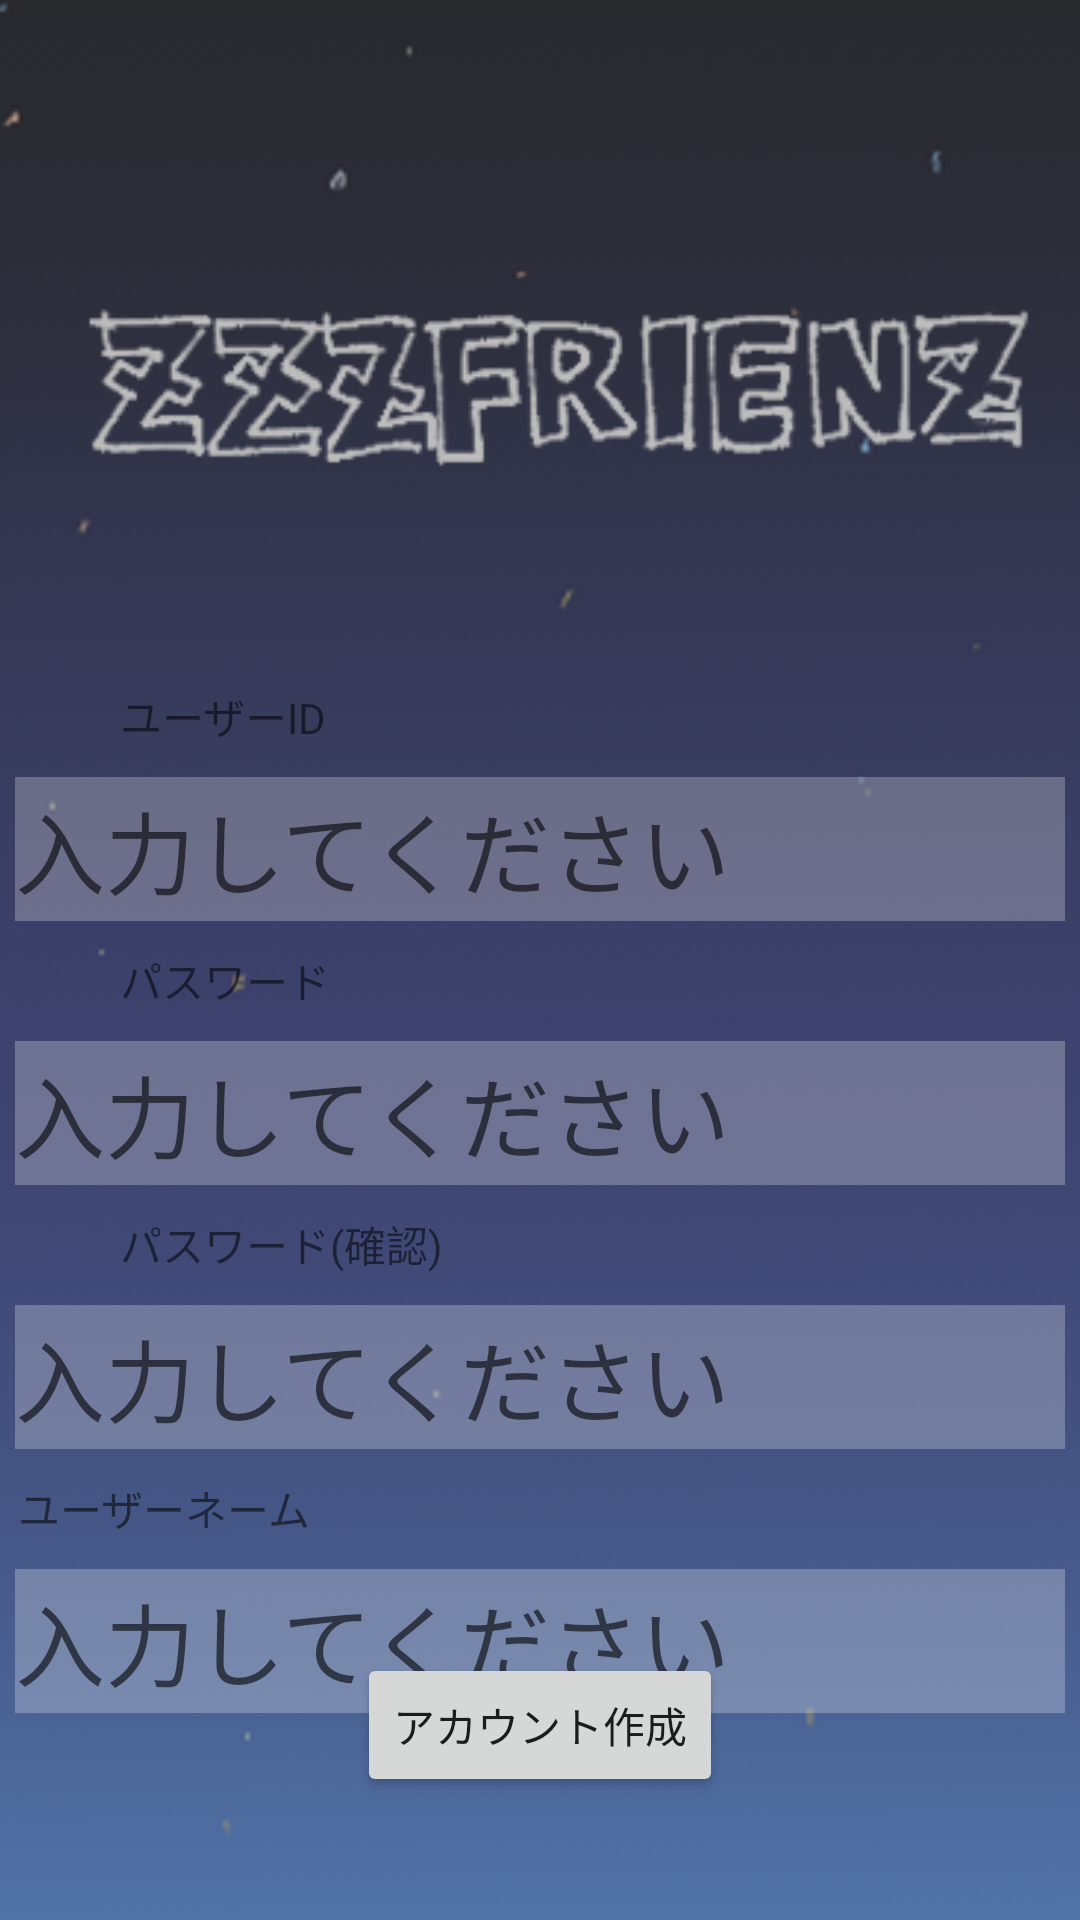

Layout XML and referenced resources for this Android screen:
<!-- AndroidManifest.xml: application theme Theme.ON_project -->
<!-- res/layout/activity_signup.xml -->
<?xml version="1.0" encoding="utf-8"?>
<androidx.constraintlayout.widget.ConstraintLayout xmlns:android="http://schemas.android.com/apk/res/android"
    xmlns:app="http://schemas.android.com/apk/res-auto"
    xmlns:tools="http://schemas.android.com/tools"
    android:layout_width="match_parent"
    android:layout_height="match_parent"
    tools:context=".Signup">

    <ImageView
        android:id="@+id/background"
        android:layout_width="428dp"
        android:layout_height="958dp"
        android:alpha="0.85"
        app:layout_constraintBottom_toBottomOf="parent"
        app:layout_constraintEnd_toEndOf="parent"
        app:layout_constraintStart_toStartOf="parent"
        app:layout_constraintTop_toTopOf="parent"
        app:srcCompat="@drawable/night" />

    <Button
        android:id="@+id/CreationButton"
        android:layout_width="wrap_content"
        android:layout_height="wrap_content"
        android:layout_marginBottom="200dp"
        android:text="アカウント作成"
        app:layout_constraintBottom_toBottomOf="@+id/background"
        app:layout_constraintEnd_toEndOf="parent"
        app:layout_constraintStart_toStartOf="parent" />

    <TextView
        android:id="@+id/password_text"
        android:layout_width="wrap_content"
        android:layout_height="wrap_content"
        android:layout_marginStart="40dp"
        android:layout_marginBottom="10dp"
        android:alpha="1.0"
        android:text="パスワード"
        app:layout_constraintBottom_toTopOf="@+id/Password"
        app:layout_constraintStart_toStartOf="parent" />

    <EditText
        android:id="@+id/UserId"
        android:layout_width="wrap_content"
        android:layout_height="wrap_content"
        android:layout_marginTop="40dp"
        android:background="#40FFFAFA"
        android:ems="10"
        android:hint="入力してください"
        android:inputType="textPersonName"
        android:minHeight="48dp"
        android:textSize="30sp"
        app:layout_constraintEnd_toEndOf="parent"
        app:layout_constraintHorizontal_bias="0.491"
        app:layout_constraintStart_toStartOf="parent"
        app:layout_constraintTop_toBottomOf="@+id/AppTitle" />

    <EditText
        android:id="@+id/userName"
        android:layout_width="wrap_content"
        android:layout_height="wrap_content"
        android:layout_marginTop="40dp"
        android:background="#40FFFFFF"
        android:ems="10"
        android:hint="入力してください"
        android:inputType="textPersonName"
        android:minHeight="48dp"
        android:textSize="30sp"
        app:layout_constraintEnd_toEndOf="parent"
        app:layout_constraintHorizontal_bias="0.491"
        app:layout_constraintStart_toStartOf="parent"
        app:layout_constraintTop_toBottomOf="@+id/password_comfirm" />

    <ImageView
        android:id="@+id/AppTitle"
        android:layout_width="343dp"
        android:layout_height="169dp"
        android:layout_marginTop="50dp"
        app:layout_constraintEnd_toEndOf="parent"
        app:layout_constraintHorizontal_bias="0.497"
        app:layout_constraintStart_toStartOf="parent"
        app:layout_constraintTop_toTopOf="parent"
        app:srcCompat="@drawable/zzzfrienz_title" />

    <TextView
        android:id="@+id/userid_text"
        android:layout_width="wrap_content"
        android:layout_height="wrap_content"
        android:layout_marginStart="40dp"
        android:layout_marginBottom="10dp"
        android:text="ユーザーID "
        app:layout_constraintBottom_toTopOf="@+id/UserId"
        app:layout_constraintStart_toStartOf="parent" />

    <TextView
        android:id="@+id/username_text"
        android:layout_width="wrap_content"
        android:layout_height="wrap_content"
        android:layout_marginStart="40dp"
        android:layout_marginBottom="10dp"
        android:text="ユーザーネーム"
        app:layout_constraintBottom_toTopOf="@+id/userName"
        app:layout_constraintStart_toStartOf="@+id/background" />

    <EditText
        android:id="@+id/Password"
        android:layout_width="wrap_content"
        android:layout_height="wrap_content"
        android:layout_marginTop="40dp"
        android:background="#40FFFFFF"
        android:ems="10"
        android:hint="入力してください"
        android:inputType="textPassword"
        android:minHeight="48dp"
        android:textSize="30sp"
        app:layout_constraintEnd_toEndOf="parent"
        app:layout_constraintHorizontal_bias="0.491"
        app:layout_constraintStart_toStartOf="parent"
        app:layout_constraintTop_toBottomOf="@+id/UserId" />

    <EditText
        android:id="@+id/password_comfirm"
        android:layout_width="wrap_content"
        android:layout_height="wrap_content"
        android:layout_marginTop="40dp"
        android:background="#40FFFFFF"
        android:ems="10"
        android:hint="入力してください"
        android:inputType="textPassword"
        android:minHeight="48dp"
        android:textSize="30sp"
        app:layout_constraintEnd_toEndOf="parent"
        app:layout_constraintHorizontal_bias="0.491"
        app:layout_constraintStart_toStartOf="parent"
        app:layout_constraintTop_toBottomOf="@+id/Password" />

    <TextView
        android:id="@+id/textView"
        android:layout_width="wrap_content"
        android:layout_height="wrap_content"
        android:layout_marginStart="40dp"
        android:layout_marginBottom="10dp"
        android:text="パスワード(確認)"
        app:layout_constraintBottom_toTopOf="@+id/password_comfirm"
        app:layout_constraintStart_toStartOf="parent" />

    <TextView
        android:id="@+id/err_userid"
        android:layout_width="wrap_content"
        android:layout_height="wrap_content"
        android:layout_marginBottom="10dp"
        android:textColor="#FF0000"
        app:layout_constraintBottom_toTopOf="@+id/UserId"
        app:layout_constraintStart_toEndOf="@+id/userid_text" />

    <TextView
        android:id="@+id/err_pass"
        android:layout_width="wrap_content"
        android:layout_height="wrap_content"
        android:layout_marginBottom="10dp"
        android:textColor="#FF0000"
        app:layout_constraintBottom_toTopOf="@+id/Password"
        app:layout_constraintStart_toEndOf="@+id/password_text" />

    <TextView
        android:id="@+id/err_repass"
        android:layout_width="wrap_content"
        android:layout_height="wrap_content"
        android:layout_marginBottom="10dp"
        android:textColor="#FF0000"
        app:layout_constraintBottom_toTopOf="@+id/password_comfirm"
        app:layout_constraintStart_toEndOf="@+id/textView" />

    <TextView
        android:id="@+id/err_username"
        android:layout_width="wrap_content"
        android:layout_height="wrap_content"
        android:layout_marginBottom="10dp"
        android:textColor="#FF0000"
        app:layout_constraintBottom_toTopOf="@+id/userName"
        app:layout_constraintStart_toEndOf="@+id/username_text" />


</androidx.constraintlayout.widget.ConstraintLayout>
<!-- resources referenced by this layout -->
<resources>
  <!-- drawable night: png bitmap (drawable, 175955 bytes) -->
  <!-- drawable zzzfrienz_title: png bitmap (drawable, 14741 bytes) -->
  <style name="Theme.ON_project" parent="Theme.MaterialComponents.DayNight.DarkActionBar">
          
          <item name="colorPrimary">@color/purple_500</item>
          <item name="colorPrimaryVariant">@color/purple_700</item>
          <item name="colorOnPrimary">@color/white</item>
          
          <item name="colorSecondary">@color/teal_200</item>
          <item name="colorSecondaryVariant">@color/teal_700</item>
          <item name="colorOnSecondary">@color/black</item>
          
          <item name="android:statusBarColor">?attr/colorPrimaryVariant</item>
          
      </style>
  <!-- not gathered from this repository: default colours our renderer supplied (Android Studio template values) -->
  <color name="purple_500">#FF6200EE</color>
  <color name="purple_700">#FF3700B3</color>
  <color name="teal_200">#FF03DAC5</color>
  <color name="teal_700">#FF018786</color>
  <color name="black">#FF000000</color>
  <color name="white">#FFFFFFFF</color>
</resources>
